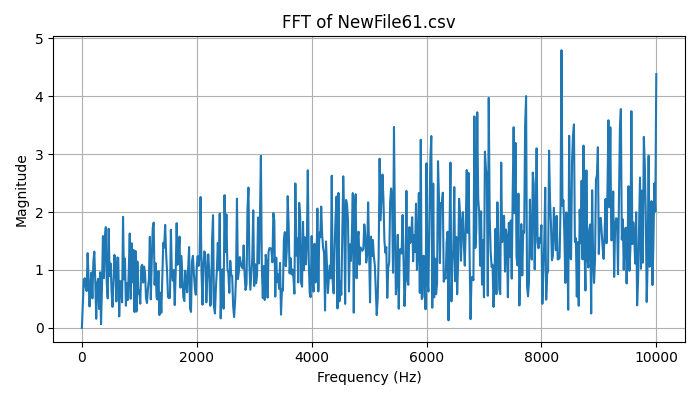

Source data for this figure (header and first rows):
Frequency (Hz), Magnitude
0.0, 0.0
16.67, 0.3995
33.33, 0.826
50, 0.8566
66.67, 0.7046
83.33, 0.6345
100, 1.289
116.7, 0.8614
133.3, 0.3692
150, 0.7484
166.7, 0.9552
183.3, 0.5098
200, 1.145
216.7, 1.316
233.3, 0.8051
250, 0.1566
266.7, 0.7629
283.3, 0.8469
300, 0.3262
316.7, 0.9595
333.3, 0.06323
350, 0.7004
366.7, 1.585
383.3, 0.8589
400, 1.547
416.7, 1.74
433.3, 0.7609
450, 0.5087
466.7, 1.712
483.3, 0.8941
500, 1.111
516.7, 0.6404
533.3, 0.3627
550, 0.8238
566.7, 1.26
583.3, 1.073
600, 0.4561
616.7, 1.215
633.3, 1.207
650, 0.1974
666.7, 0.8057
683.3, 0.7983
700, 0.4395
716.7, 1.916
733.3, 0.837
750, 1.195
766.7, 0.3829
783.3, 0.7711
800, 0.4819
816.7, 1.004
833.3, 1.63
850, 0.5015
866.7, 1.461
883.3, 0.7845
900, 1.345
916.7, 0.2737
933.3, 1.326
950, 0.2804
966.7, 1.145
983.3, 0.5816
... 541 more rows
